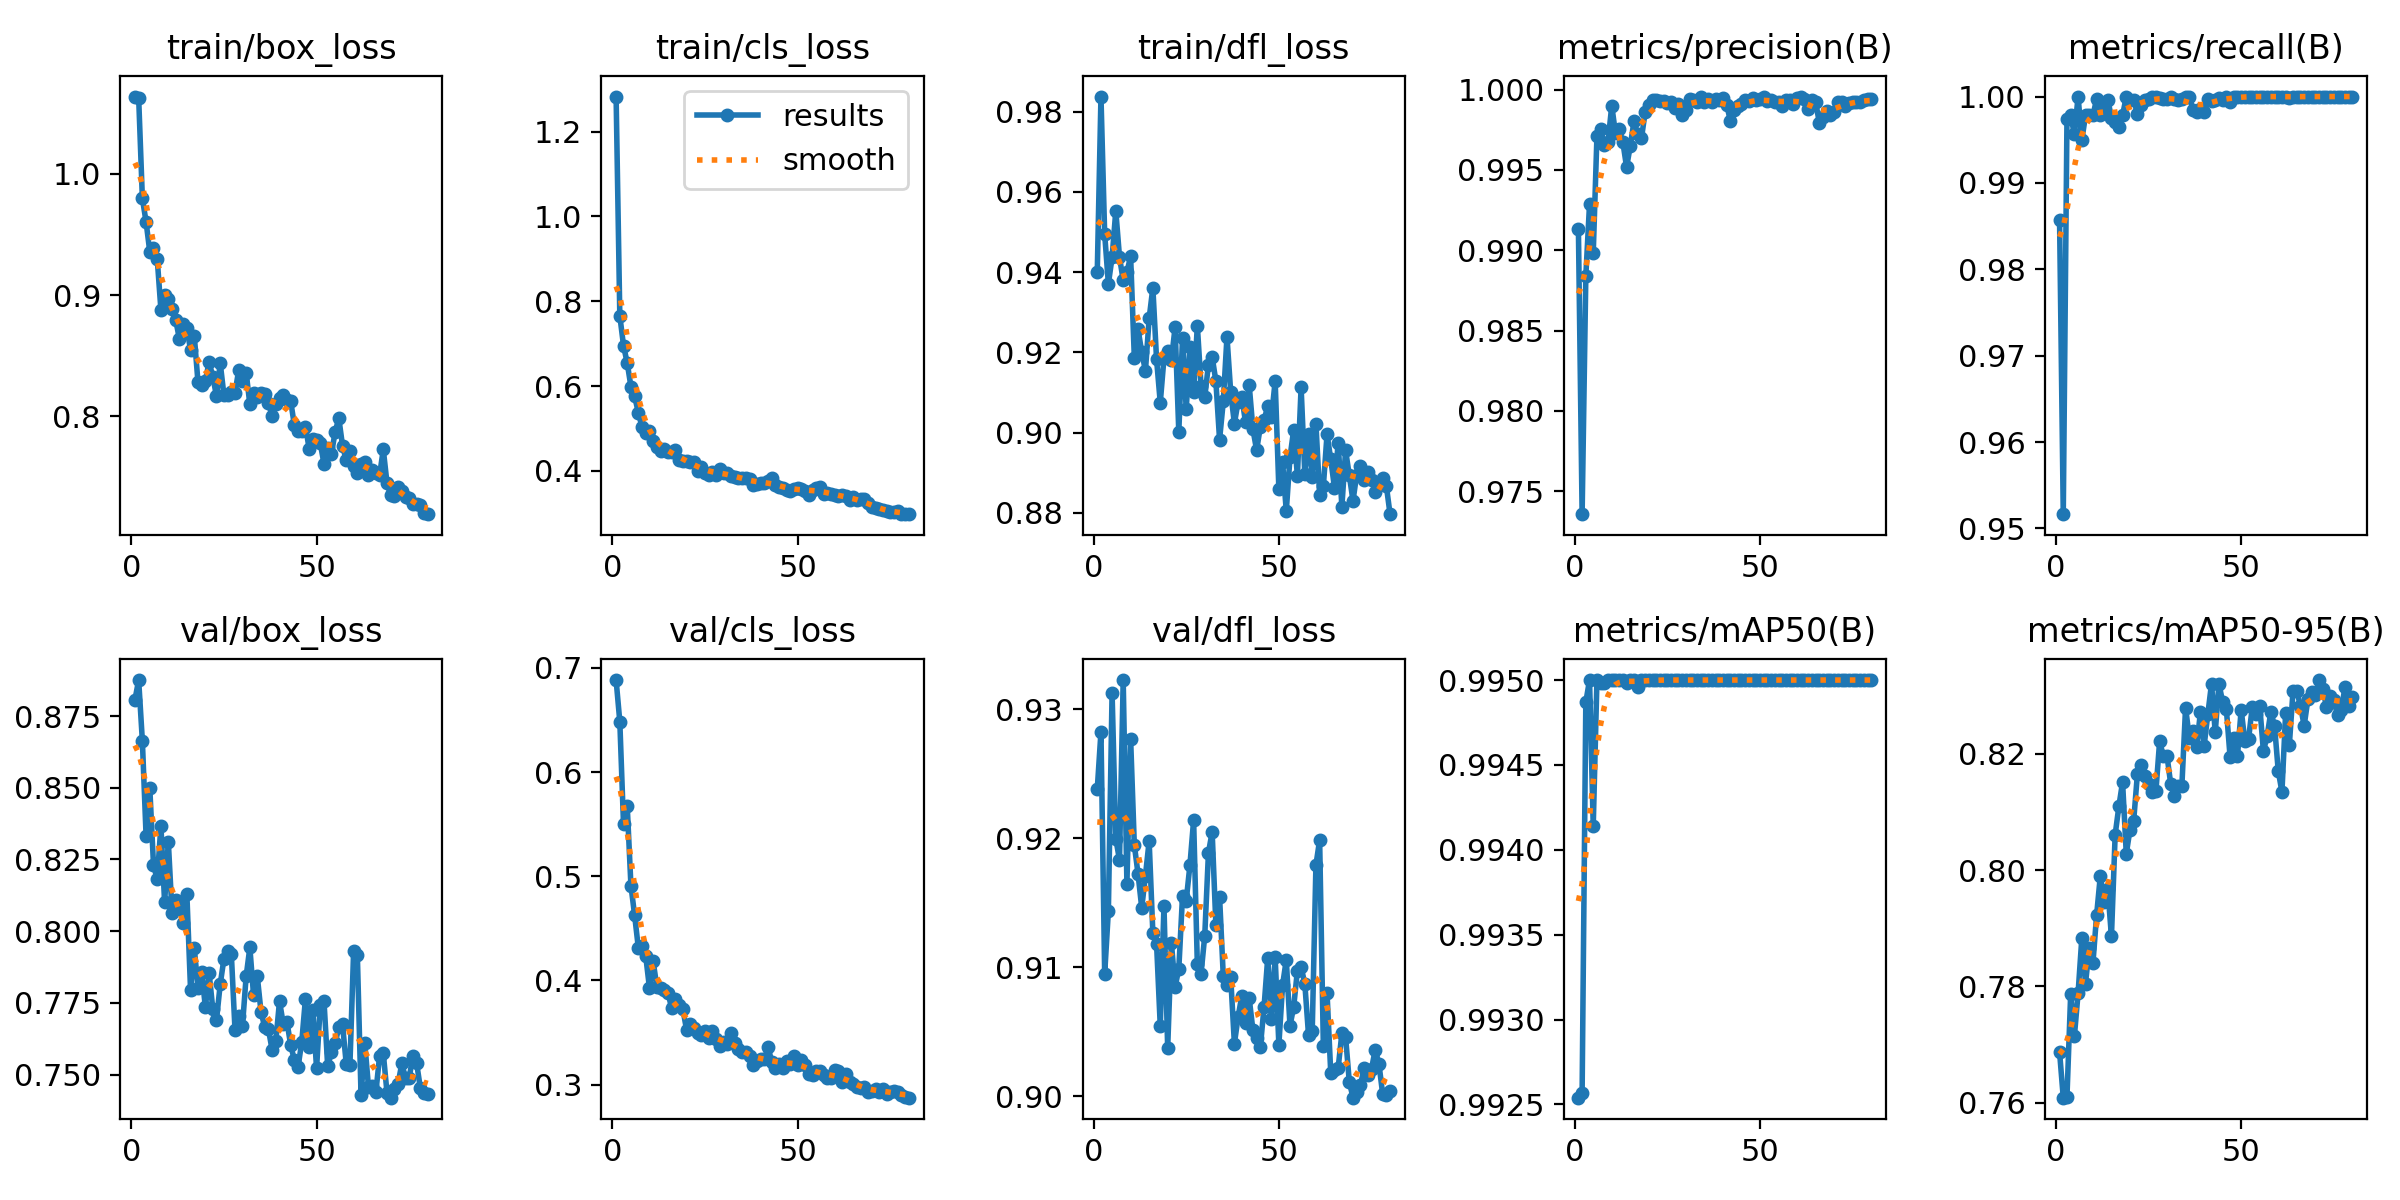

The data file committed next to this chart (first rows):
epoch, time, train/box_loss, train/cls_loss, train/dfl_loss, metrics/precision(B), metrics/recall(B), metrics/mAP50(B), metrics/mAP50-95(B), val/box_loss, val/cls_loss, val/dfl_loss, lr/pg0, lr/pg1, lr/pg2
1, 6.995, 1.064, 1.283, 0.9399, 0.9913, 0.9858, 0.9925, 0.7687, 0.8807, 0.6884, 0.9238, 0.0004705, 0.0004705, 0.0004705
2, 12.1, 1.063, 0.7658, 0.9838, 0.9736, 0.9516, 0.9926, 0.7609, 0.8875, 0.6484, 0.9283, 0.0009351, 0.0009351, 0.0009351
3, 17.11, 0.9798, 0.6953, 0.9495, 0.9884, 0.9974, 0.9949, 0.761, 0.8663, 0.5497, 0.9095, 0.001388, 0.001388, 0.001388
4, 22.04, 0.9604, 0.6543, 0.9371, 0.9929, 0.9978, 0.995, 0.7787, 0.8332, 0.5673, 0.9144, 0.001376, 0.001376, 0.001376
5, 27.06, 0.9357, 0.5987, 0.9437, 0.9898, 0.9956, 0.9941, 0.7714, 0.85, 0.4909, 0.9313, 0.001358, 0.001358, 0.001358
6, 32.1, 0.939, 0.5756, 0.9553, 0.9971, 1, 0.995, 0.7788, 0.8232, 0.4624, 0.92, 0.001341, 0.001341, 0.001341
7, 37.14, 0.9302, 0.5376, 0.9438, 0.9976, 0.9949, 0.995, 0.7882, 0.818, 0.4311, 0.9183, 0.001323, 0.001323, 0.001323
8, 42.18, 0.888, 0.5029, 0.9379, 0.9966, 0.9978, 0.995, 0.7805, 0.8368, 0.4331, 0.9323, 0.001305, 0.001305, 0.001305
9, 47.17, 0.9003, 0.4899, 0.94, 0.9968, 0.9978, 0.995, 0.7866, 0.81, 0.4231, 0.9165, 0.001288, 0.001288, 0.001288
10, 52.16, 0.8968, 0.4951, 0.944, 0.999, 0.9978, 0.995, 0.784, 0.8312, 0.3927, 0.9277, 0.00127, 0.00127, 0.00127
11, 57.14, 0.8884, 0.4715, 0.9187, 0.9973, 0.9997, 0.995, 0.7923, 0.8065, 0.4181, 0.9195, 0.001252, 0.001252, 0.001252
12, 62.16, 0.8794, 0.4563, 0.9259, 0.9975, 0.9979, 0.995, 0.799, 0.8109, 0.3938, 0.9173, 0.001234, 0.001234, 0.001234
13, 67.19, 0.8636, 0.4463, 0.92, 0.9967, 0.9986, 0.995, 0.7945, 0.8092, 0.3929, 0.9146, 0.001217, 0.001217, 0.001217
14, 72.24, 0.8761, 0.4511, 0.9154, 0.9952, 0.9997, 0.995, 0.7968, 0.803, 0.3906, 0.9171, 0.001199, 0.001199, 0.001199
15, 77.26, 0.8731, 0.4436, 0.9285, 0.9965, 0.9976, 0.995, 0.7886, 0.8129, 0.388, 0.9198, 0.001181, 0.001181, 0.001181
16, 82.22, 0.8547, 0.4443, 0.9361, 0.998, 0.997, 0.995, 0.8061, 0.7795, 0.3731, 0.9127, 0.001164, 0.001164, 0.001164
17, 87.24, 0.8665, 0.4491, 0.9183, 0.9972, 0.9964, 0.995, 0.8109, 0.7942, 0.382, 0.9118, 0.001146, 0.001146, 0.001146
18, 92.2, 0.8283, 0.4267, 0.9074, 0.997, 0.9978, 0.995, 0.8152, 0.7802, 0.376, 0.9054, 0.001128, 0.001128, 0.001128
19, 97.22, 0.8259, 0.4229, 0.9185, 0.9986, 1, 0.995, 0.8028, 0.7858, 0.3725, 0.9148, 0.001111, 0.001111, 0.001111
20, 102.2, 0.8295, 0.4233, 0.9203, 0.999, 0.9996, 0.995, 0.8069, 0.7734, 0.3528, 0.9037, 0.001093, 0.001093, 0.001093
21, 107.2, 0.8448, 0.4207, 0.918, 0.9994, 0.9996, 0.995, 0.8085, 0.7855, 0.3578, 0.9119, 0.001075, 0.001075, 0.001075
22, 112.2, 0.8327, 0.4221, 0.9263, 0.9993, 0.998, 0.995, 0.8165, 0.7729, 0.354, 0.9085, 0.001058, 0.001058, 0.001058
23, 117.3, 0.8167, 0.4009, 0.9002, 0.9993, 0.999, 0.995, 0.818, 0.7691, 0.3494, 0.9099, 0.00104, 0.00104, 0.00104
24, 122.3, 0.844, 0.4099, 0.9235, 0.9993, 0.9996, 0.995, 0.8162, 0.7815, 0.3476, 0.9155, 0.001022, 0.001022, 0.001022
25, 127.3, 0.8177, 0.3951, 0.9059, 0.9991, 0.9997, 0.995, 0.8147, 0.7903, 0.351, 0.9152, 0.001005, 0.001005, 0.001005
26, 132.3, 0.8177, 0.39, 0.9212, 0.9992, 1, 0.995, 0.8134, 0.793, 0.3442, 0.9179, 0.0009869, 0.0009869, 0.0009869
27, 137.2, 0.8204, 0.3982, 0.91, 0.9989, 1, 0.995, 0.8136, 0.7921, 0.3509, 0.9214, 0.0009692, 0.0009692, 0.0009692
28, 142.2, 0.8195, 0.3892, 0.9267, 0.9991, 0.9998, 0.995, 0.8222, 0.7654, 0.3435, 0.9102, 0.0009515, 0.0009515, 0.0009515
29, 147.2, 0.8383, 0.4045, 0.9117, 0.9984, 0.9997, 0.995, 0.8196, 0.7704, 0.3373, 0.9095, 0.0009339, 0.0009339, 0.0009339
30, 152.1, 0.8294, 0.3948, 0.9088, 0.9987, 0.9997, 0.995, 0.8196, 0.7669, 0.3405, 0.9124, 0.0009162, 0.0009162, 0.0009162
31, 157.1, 0.836, 0.3959, 0.917, 0.9994, 1, 0.995, 0.8148, 0.7843, 0.3389, 0.9189, 0.0008985, 0.0008985, 0.0008985
32, 162.1, 0.8098, 0.3882, 0.9189, 0.9994, 0.9997, 0.995, 0.8128, 0.7943, 0.3497, 0.9205, 0.0008808, 0.0008808, 0.0008808
33, 167.1, 0.8195, 0.3864, 0.9128, 0.9992, 0.9996, 0.995, 0.8145, 0.7777, 0.3396, 0.9133, 0.0008631, 0.0008631, 0.0008631
34, 172.1, 0.8157, 0.3834, 0.8982, 0.9996, 0.9997, 0.995, 0.8145, 0.7843, 0.3342, 0.9155, 0.0008454, 0.0008454, 0.0008454
35, 177.1, 0.8193, 0.3833, 0.9078, 0.9992, 1, 0.995, 0.8279, 0.772, 0.331, 0.9093, 0.0008277, 0.0008277, 0.0008277
36, 182, 0.8184, 0.3828, 0.9239, 0.9994, 1, 0.995, 0.8228, 0.7666, 0.3308, 0.9086, 0.0008101, 0.0008101, 0.0008101
37, 187, 0.8107, 0.3797, 0.9101, 0.9992, 0.9985, 0.995, 0.824, 0.7659, 0.3278, 0.9092, 0.0007924, 0.0007924, 0.0007924
38, 191.9, 0.8005, 0.3668, 0.9023, 0.9994, 0.9982, 0.995, 0.8212, 0.7587, 0.3192, 0.9041, 0.0007747, 0.0007747, 0.0007747
39, 196.9, 0.8098, 0.3697, 0.9077, 0.9993, 0.9985, 0.995, 0.8272, 0.7616, 0.3224, 0.9061, 0.000757, 0.000757, 0.000757
40, 202, 0.8148, 0.3705, 0.9088, 0.9995, 0.9982, 0.995, 0.8213, 0.7756, 0.3245, 0.9078, 0.0007393, 0.0007393, 0.0007393
41, 207, 0.8177, 0.3722, 0.9026, 0.9991, 0.9997, 0.995, 0.8268, 0.7678, 0.3241, 0.9056, 0.0007216, 0.0007216, 0.0007216
42, 212, 0.8138, 0.3772, 0.9118, 0.9981, 0.9994, 0.995, 0.832, 0.7684, 0.3356, 0.9076, 0.000704, 0.000704, 0.000704
43, 217, 0.8128, 0.3825, 0.9009, 0.9988, 0.9996, 0.995, 0.8237, 0.7604, 0.322, 0.9051, 0.0006863, 0.0006863, 0.0006863
44, 221.9, 0.7928, 0.3674, 0.8956, 0.999, 0.9998, 0.995, 0.8321, 0.7551, 0.3159, 0.9045, 0.0006686, 0.0006686, 0.0006686
45, 226.9, 0.7882, 0.362, 0.9015, 0.9991, 0.9997, 0.995, 0.8289, 0.7526, 0.3194, 0.9038, 0.0006509, 0.0006509, 0.0006509
46, 231.9, 0.788, 0.3603, 0.9032, 0.9993, 0.9999, 0.995, 0.8277, 0.7613, 0.3163, 0.9069, 0.0006332, 0.0006332, 0.0006332
47, 236.8, 0.7915, 0.3556, 0.9065, 0.9993, 0.9993, 0.995, 0.8195, 0.7765, 0.3227, 0.9107, 0.0006155, 0.0006155, 0.0006155
48, 241.8, 0.7734, 0.3515, 0.9038, 0.9995, 1, 0.995, 0.8227, 0.7598, 0.3201, 0.906, 0.0005979, 0.0005979, 0.0005979
49, 246.8, 0.7814, 0.3574, 0.9129, 0.9993, 1, 0.995, 0.8196, 0.7724, 0.3278, 0.9108, 0.0005802, 0.0005802, 0.0005802
50, 251.8, 0.7802, 0.3603, 0.8859, 0.9994, 1, 0.995, 0.8276, 0.7522, 0.3184, 0.904, 0.0005625, 0.0005625, 0.0005625
51, 256.8, 0.7779, 0.3577, 0.8926, 0.9996, 1, 0.995, 0.8222, 0.7741, 0.3234, 0.9086, 0.0005448, 0.0005448, 0.0005448
52, 261.7, 0.7608, 0.3535, 0.8804, 0.9993, 1, 0.995, 0.8226, 0.7758, 0.3183, 0.9106, 0.0005271, 0.0005271, 0.0005271
53, 266.7, 0.7736, 0.3435, 0.8938, 0.9993, 1, 0.995, 0.8281, 0.7529, 0.3104, 0.9054, 0.0005094, 0.0005094, 0.0005094
54, 271.7, 0.7688, 0.3553, 0.9007, 0.9992, 1, 0.995, 0.8269, 0.7578, 0.3088, 0.9069, 0.0004918, 0.0004918, 0.0004918
55, 276.7, 0.787, 0.3596, 0.8892, 0.9992, 1, 0.995, 0.8283, 0.7609, 0.3133, 0.9097, 0.0004741, 0.0004741, 0.0004741
56, 281.7, 0.7985, 0.3626, 0.9113, 0.999, 1, 0.995, 0.8205, 0.7665, 0.313, 0.91, 0.0004564, 0.0004564, 0.0004564
57, 286.7, 0.7758, 0.3462, 0.8897, 0.9994, 1, 0.995, 0.823, 0.7675, 0.3091, 0.9087, 0.0004387, 0.0004387, 0.0004387
58, 291.6, 0.7637, 0.3478, 0.8997, 0.9993, 1, 0.995, 0.8272, 0.7538, 0.3059, 0.9048, 0.000421, 0.000421, 0.000421
59, 296.6, 0.7717, 0.3458, 0.8889, 0.9991, 1, 0.995, 0.8248, 0.7534, 0.3065, 0.905, 0.0004033, 0.0004033, 0.0004033
60, 301.6, 0.759, 0.3433, 0.9021, 0.9995, 1, 0.995, 0.8171, 0.7932, 0.3137, 0.9179, 0.0003857, 0.0003857, 0.0003857
... 20 more rows
